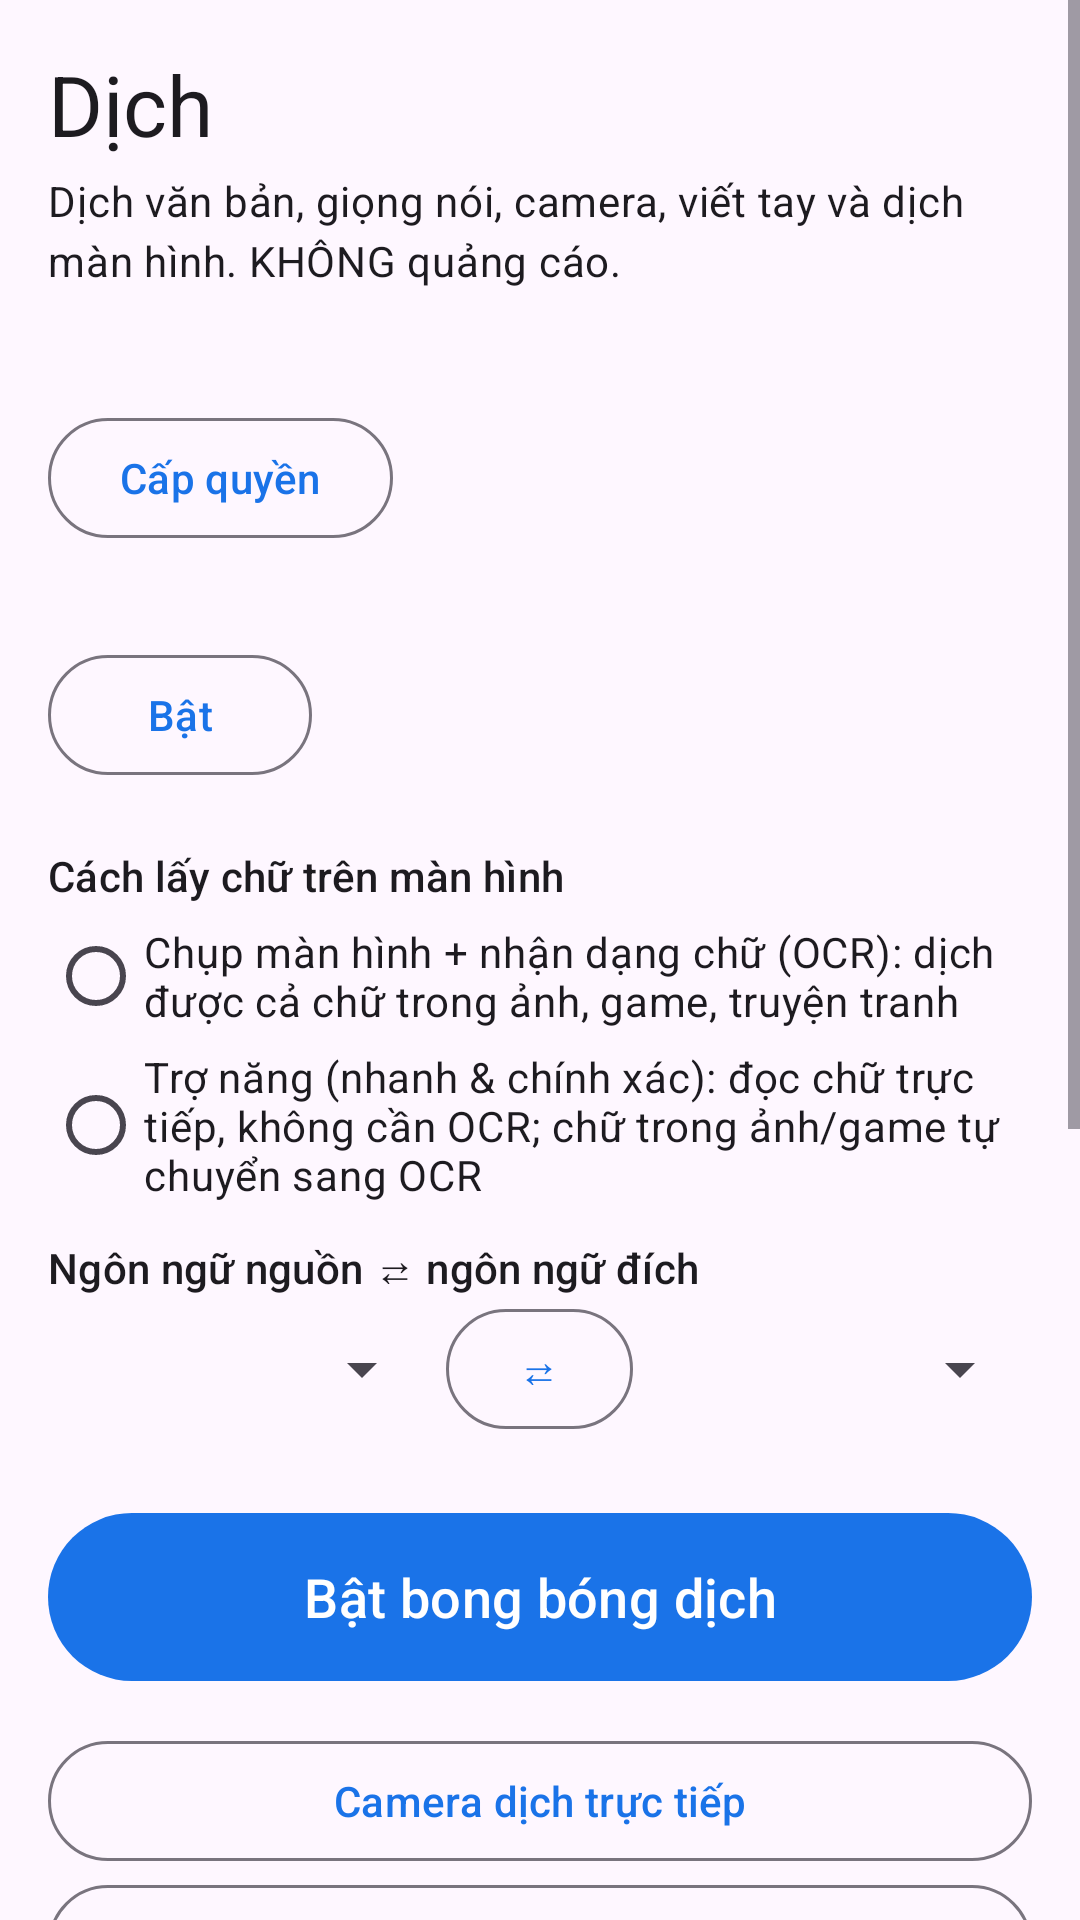

Produce the Android XML layout that renders to this screen, including the resource entries it uses.
<!-- AndroidManifest.xml: application theme Theme.App -->
<!-- res/layout/activity_screen.xml -->
<?xml version="1.0" encoding="utf-8"?>
<ScrollView xmlns:android="http://schemas.android.com/apk/res/android"
    android:layout_width="match_parent"
    android:layout_height="match_parent"
    android:fillViewport="true">

    <LinearLayout
        android:layout_width="match_parent"
        android:layout_height="wrap_content"
        android:orientation="vertical"
        android:padding="16dp">

        <TextView
            android:layout_width="wrap_content"
            android:layout_height="wrap_content"
            android:text="@string/app_name"
            android:textAppearance="?attr/textAppearanceHeadlineMedium" />

        <TextView
            android:layout_width="match_parent"
            android:layout_height="wrap_content"
            android:layout_marginTop="4dp"
            android:text="@string/main_subtitle"
            android:textAppearance="?attr/textAppearanceBodyMedium" />

        <TextView
            android:id="@+id/statusOverlay"
            android:layout_width="match_parent"
            android:layout_height="wrap_content"
            android:layout_marginTop="20dp"
            android:textAppearance="?attr/textAppearanceBodyMedium" />

        <Button
            android:id="@+id/btnOverlay"
            style="?attr/materialButtonOutlinedStyle"
            android:layout_width="wrap_content"
            android:layout_height="wrap_content"
            android:text="@string/btn_grant" />

        <TextView
            android:id="@+id/statusAcc"
            android:layout_width="match_parent"
            android:layout_height="wrap_content"
            android:layout_marginTop="12dp"
            android:textAppearance="?attr/textAppearanceBodyMedium" />

        <Button
            android:id="@+id/btnAcc"
            style="?attr/materialButtonOutlinedStyle"
            android:layout_width="wrap_content"
            android:layout_height="wrap_content"
            android:text="@string/btn_enable" />

        <TextView
            android:layout_width="wrap_content"
            android:layout_height="wrap_content"
            android:layout_marginTop="20dp"
            android:text="@string/mode_title"
            android:textAppearance="?attr/textAppearanceTitleSmall" />

        <RadioGroup
            android:id="@+id/rgMode"
            android:layout_width="match_parent"
            android:layout_height="wrap_content"
            android:orientation="vertical">

            <RadioButton
                android:id="@+id/rbOcr"
                android:layout_width="match_parent"
                android:layout_height="wrap_content"
                android:text="@string/mode_ocr_long" />

            <RadioButton
                android:id="@+id/rbAcc"
                android:layout_width="match_parent"
                android:layout_height="wrap_content"
                android:text="@string/mode_acc_long" />
        </RadioGroup>

        <TextView
            android:layout_width="wrap_content"
            android:layout_height="wrap_content"
            android:layout_marginTop="12dp"
            android:text="@string/lang_title"
            android:textAppearance="?attr/textAppearanceTitleSmall" />

        <include
            android:id="@+id/langRow"
            layout="@layout/row_lang" />

        <Button
            android:id="@+id/btnToggle"
            android:layout_width="match_parent"
            android:layout_height="64dp"
            android:layout_marginTop="20dp"
            android:text="@string/start_bubble"
            android:textSize="18sp" />

        <Button
            android:id="@+id/btnCamera"
            style="?attr/materialButtonOutlinedStyle"
            android:layout_width="match_parent"
            android:layout_height="wrap_content"
            android:layout_marginTop="12dp"
            android:text="@string/btn_camera" />

        <Button
            android:id="@+id/btnImage"
            style="?attr/materialButtonOutlinedStyle"
            android:layout_width="match_parent"
            android:layout_height="wrap_content"
            android:text="@string/btn_image" />

        <Button
            android:id="@+id/btnText"
            style="?attr/materialButtonOutlinedStyle"
            android:layout_width="match_parent"
            android:layout_height="wrap_content"
            android:text="@string/btn_text" />

        <Button
            android:id="@+id/btnHistory"
            style="?attr/materialButtonOutlinedStyle"
            android:layout_width="match_parent"
            android:layout_height="wrap_content"
            android:text="@string/history" />

        <Button
            android:id="@+id/btnModels"
            style="?attr/materialButtonOutlinedStyle"
            android:layout_width="match_parent"
            android:layout_height="wrap_content"
            android:text="@string/models" />

        <Button
            android:id="@+id/btnSettings"
            style="?attr/materialButtonOutlinedStyle"
            android:layout_width="match_parent"
            android:layout_height="wrap_content"
            android:text="@string/settings" />

        <Button
            android:id="@+id/btnTutorial"
            style="?attr/materialButtonOutlinedStyle"
            android:layout_width="match_parent"
            android:layout_height="wrap_content"
            android:text="@string/tutorial" />

        <Button
            android:id="@+id/btnShareApp"
            style="?attr/materialButtonOutlinedStyle"
            android:layout_width="match_parent"
            android:layout_height="wrap_content"
            android:text="@string/share_app" />

        <TextView
            android:layout_width="match_parent"
            android:layout_height="wrap_content"
            android:layout_marginTop="16dp"
            android:text="@string/tips"
            android:textAppearance="?attr/textAppearanceBodySmall" />
    </LinearLayout>
</ScrollView>
<!-- res/layout/row_lang.xml (included above) -->
<?xml version="1.0" encoding="utf-8"?>
<LinearLayout xmlns:android="http://schemas.android.com/apk/res/android"
    android:layout_width="match_parent"
    android:layout_height="wrap_content"
    android:gravity="center_vertical"
    android:orientation="horizontal">

    <Spinner
        android:id="@+id/spSrc"
        android:layout_width="0dp"
        android:layout_height="48dp"
        android:layout_weight="1" />

    <Button
        android:id="@+id/btnSwap"
        style="?attr/materialButtonOutlinedStyle"
        android:layout_width="wrap_content"
        android:layout_height="wrap_content"
        android:layout_marginHorizontal="4dp"
        android:minWidth="0dp"
        android:text="⇄" />

    <Spinner
        android:id="@+id/spDst"
        android:layout_width="0dp"
        android:layout_height="48dp"
        android:layout_weight="1" />
</LinearLayout>
<!-- resources referenced by this layout -->
<resources>
  <string name="app_name">Dịch</string>
  <string name="btn_camera">Camera dịch trực tiếp</string>
  <string name="btn_enable">Bật</string>
  <string name="btn_grant">Cấp quyền</string>
  <string name="btn_image">Dịch ảnh</string>
  <string name="btn_text">Dịch văn bản</string>
  <string name="history">Lịch sử</string>
  <string name="lang_title">Ngôn ngữ nguồn  ⇄  ngôn ngữ đích</string>
  <string name="main_subtitle">Dịch văn bản, giọng nói, camera, viết tay và dịch màn hình. KHÔNG quảng cáo.</string>
  <string name="mode_acc_long">Trợ năng (nhanh &amp; chính xác): đọc chữ trực tiếp, không cần OCR; chữ trong ảnh/game tự chuyển sang OCR</string>
  <string name="mode_ocr_long">Chụp màn hình + nhận dạng chữ (OCR): dịch được cả chữ trong ảnh, game, truyện tranh</string>
  <string name="mode_title">Cách lấy chữ trên màn hình</string>
  <string name="models">Gói ngôn ngữ ngoại tuyến</string>
  <string name="settings">Cài đặt</string>
  <string name="share_app">Chia sẻ ứng dụng</string>
  <string name="start_bubble">Bật bong bóng dịch</string>
  <string name="tips">Mẹo: chạm bong bóng để dịch toàn màn hình, chạm đúp để chọn vùng, nhấn giữ để mở menu, kéo để di chuyển. Chạm vào một khung đã dịch để xem chi tiết, sao chép, đọc hoặc tra từ điển. Vuốt lên để đóng bản dịch. Bôi đen chữ ở ứng dụng bất kỳ rồi chọn \"Dịch\" để dịch nhanh văn bản.</string>
  <string name="tutorial">Hướng dẫn sử dụng</string>
  <style name="Theme.App" parent="Theme.Material3.DayNight">
          <item name="colorPrimary">@color/brand</item>
          <item name="colorOnPrimary">@color/white</item>
          <item name="colorSecondary">@color/brand_dark</item>
      </style>
  <color name="brand">#1A73E8</color>
  <color name="white">#FFFFFF</color>
  <color name="brand_dark">#1558B0</color>
</resources>
